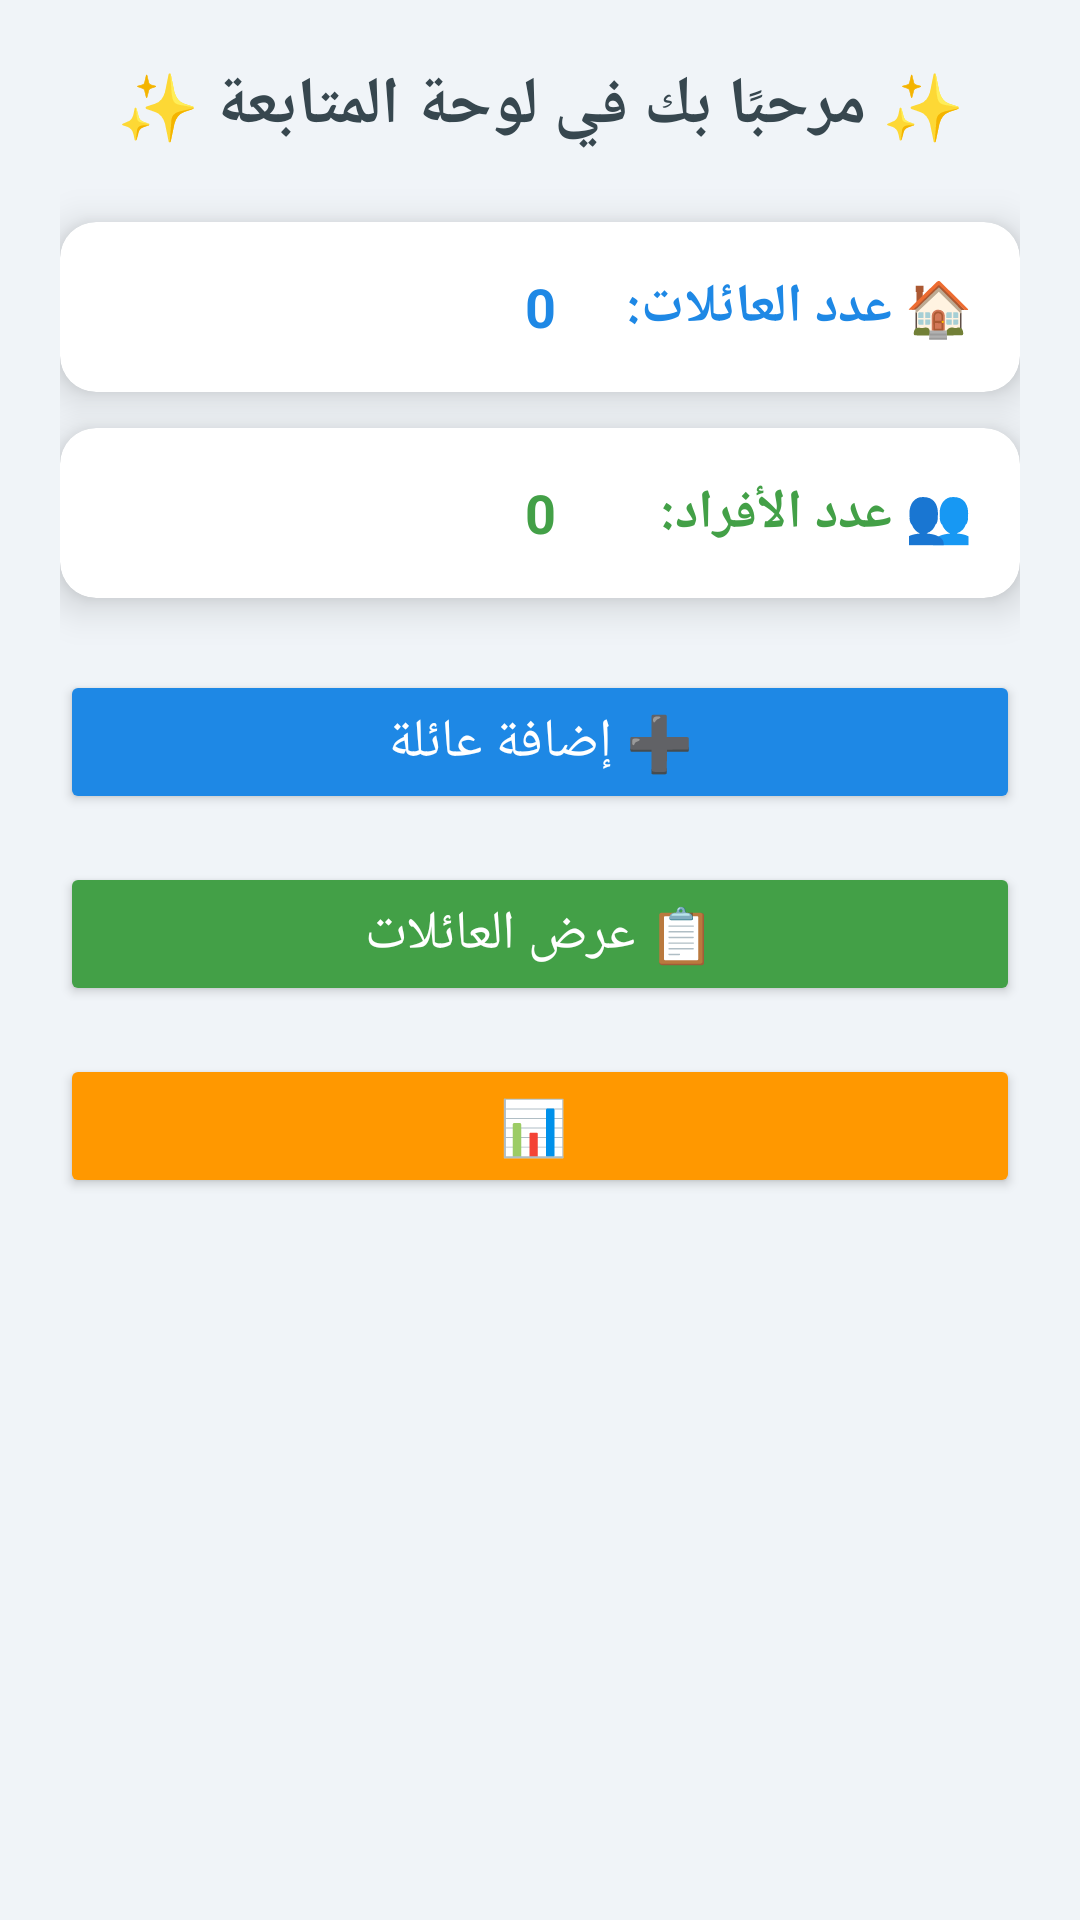

Here is an Android app screen rendered from its layout file. Give the layout XML and the strings, colors and styles it references.
<!-- AndroidManifest.xml: application theme Theme.KonyaAddFamily -->
<!-- res/layout/fragment_home.xml -->
<?xml version="1.0" encoding="utf-8"?>
<ScrollView xmlns:android="http://schemas.android.com/apk/res/android"
    xmlns:app="http://schemas.android.com/apk/res-auto"
    android:background="#F0F4F8"
    android:layout_width="match_parent"
    android:layout_height="match_parent">

    <LinearLayout
        android:padding="20dp"
        android:orientation="vertical"
        android:layout_width="match_parent"
        android:layout_height="wrap_content">

        
        <TextView
            android:text="✨ مرحبًا بك في لوحة المتابعة ✨"
            android:textSize="22sp"
            android:textStyle="bold"
            android:gravity="center"
            android:textColor="#37474F"
            android:layout_marginBottom="24dp"
            android:layout_width="match_parent"
            android:layout_height="wrap_content" />

        
        <androidx.cardview.widget.CardView
            android:id="@+id/cardFamilies"
            android:layout_width="match_parent"
            android:layout_height="wrap_content"
            android:layout_marginBottom="12dp"
            app:cardElevation="8dp"
            app:cardCornerRadius="12dp"
            android:backgroundTint="#FFFFFF">

            <LinearLayout
                android:orientation="horizontal"
                android:padding="16dp"
                android:layoutDirection="rtl"
                android:gravity="center_vertical"
                android:layout_width="match_parent"
                android:layout_height="wrap_content">

                <TextView
                    android:text="🏠 عدد العائلات:"
                    android:textSize="18sp"
                    android:textColor="#1E88E5"
                    android:textStyle="bold"
                    android:layout_width="0dp"
                    android:layout_weight="1"
                    android:layout_height="wrap_content" />

                <TextView
                    android:id="@+id/tvFamilyCount"
                    android:text="0"
                    android:layout_weight="1"
                    android:textSize="18sp"
                    android:textColor="#1E88E5"
                    android:textStyle="bold"
                    android:layout_width="wrap_content"
                    android:layout_height="wrap_content" />
            </LinearLayout>
        </androidx.cardview.widget.CardView>

        
        <androidx.cardview.widget.CardView
            android:id="@+id/cardMembers"
            android:layout_width="match_parent"
            android:layout_height="wrap_content"
            android:layout_marginBottom="24dp"
            app:cardElevation="8dp"
            app:cardCornerRadius="12dp"
            android:backgroundTint="#FFFFFF">

            <LinearLayout
                android:orientation="horizontal"
                android:padding="16dp"
                android:layoutDirection="rtl"
                android:gravity="center_vertical"
                android:layout_width="match_parent"
                android:layout_height="wrap_content">

                <TextView
                    android:text="👥 عدد الأفراد:"
                    android:textSize="18sp"
                    android:textColor="#43A047"
                    android:textStyle="bold"
                    android:layout_width="0dp"
                    android:layout_weight="1"
                    android:layout_height="wrap_content" />

                <TextView
                    android:id="@+id/tvMemberCount"
                    android:text="0"
                    android:textSize="18sp"
                    android:textColor="#43A047"
                    android:layout_weight="1"
                    android:textStyle="bold"
                    android:layout_width="wrap_content"
                    android:layout_height="wrap_content" />
            </LinearLayout>
        </androidx.cardview.widget.CardView>

        
        <Button
            android:id="@+id/btnAddFamily"
            android:layout_width="match_parent"
            android:layout_height="wrap_content"
            android:text="➕ إضافة عائلة"
            android:backgroundTint="#1E88E5"
            android:textColor="#FFFFFF"
            android:textSize="18sp"
            android:layout_marginBottom="16dp" />

        <Button
            android:id="@+id/btnViewFamilies"
            android:layout_width="match_parent"
            android:layout_height="wrap_content"
            android:textSize="18sp"
            android:text="📋 عرض العائلات"
            android:backgroundTint="#43A047"
            android:textColor="#FFFFFF"
            android:layout_marginBottom="16dp" />

        <Button
            android:id="@+id/btnExport"
            android:layout_width="match_parent"
            android:textSize="18sp"
            android:layout_height="wrap_content"
            android:text="📊 "
            android:backgroundTint="#FF9800"
            android:textColor="#FFFFFF" />
    </LinearLayout>
</ScrollView>
<!-- resources referenced by this layout -->
<resources>
  <style name="Theme.KonyaAddFamily" parent="Base.Theme.KonyaAddFamily" />
  <style name="Base.Theme.KonyaAddFamily" parent="Theme.Material3.Light.NoActionBar">
          
           <item name="colorPrimary">#8BC34A</item>
      </style>
</resources>
